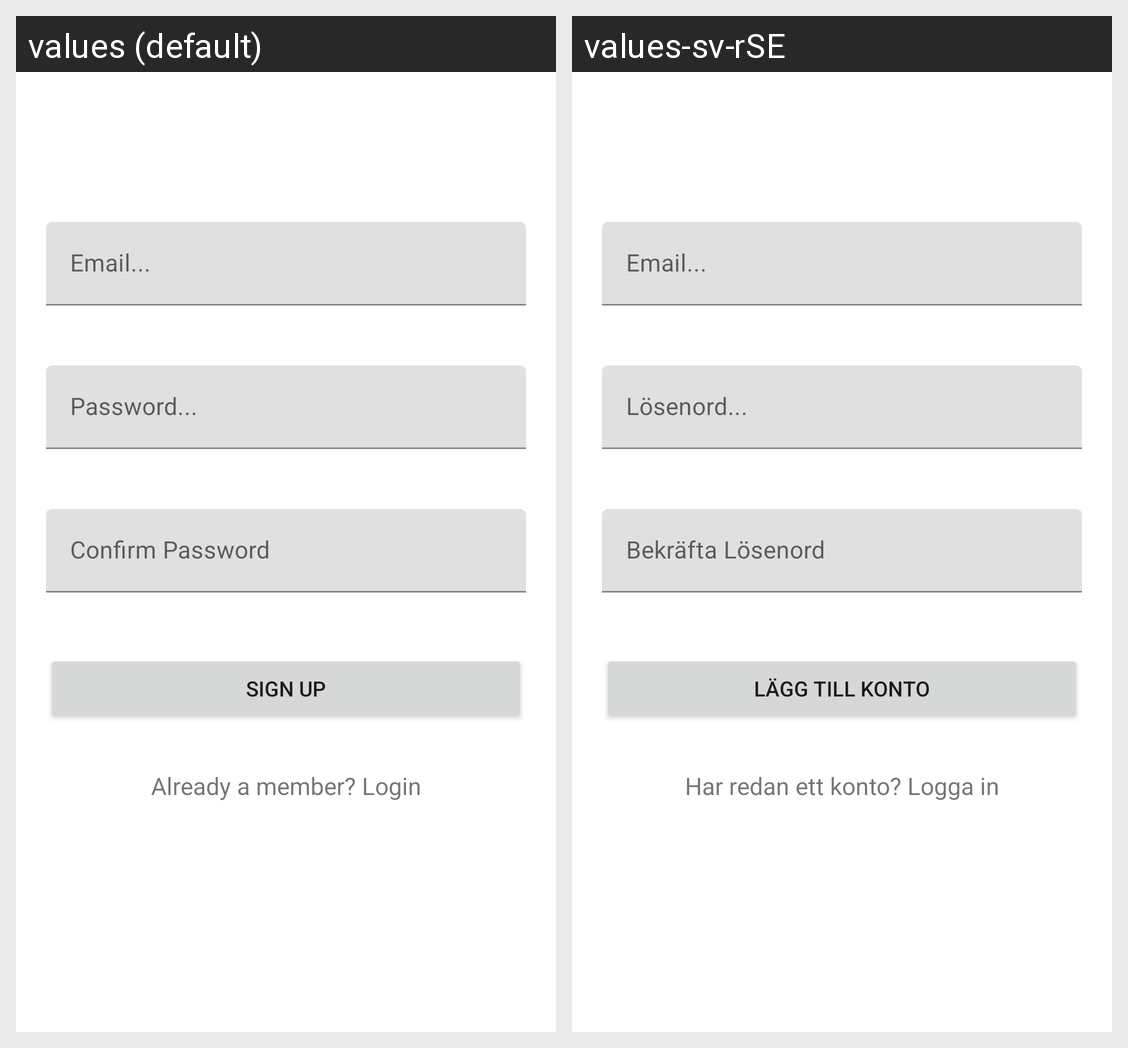

Translations of the strings shown on this Android screen, per locale in the grid:
Android screen res/layout/activity_create_account.xml rendered under 2 locales, left to right: values (default), values-sv-rSE. Device: Nexus 5 (rendered at 1080×1920; each locale shown at half size, 540×960, under a caption strip naming it); theme Theme.BlueLock.
Strings drawn on this screen, with the default value and each locale's value (text and hints the layout hard-codes, and strings that could not be matched under every locale, appear in the picture but are not listed):

hint_email
  values: Email...
  values-sv-rSE: Email...

hint_password
  values: Password...
  values-sv-rSE: Lösenord...

hint_confirm_password
  values: Confirm Password
  values-sv-rSE: Bekräfta Lösenord

text_register
  values: Sign Up
  values-sv-rSE: Lägg till konto

text_member
  values: Already a member? Login
  values-sv-rSE: Har redan ett konto? Logga in
